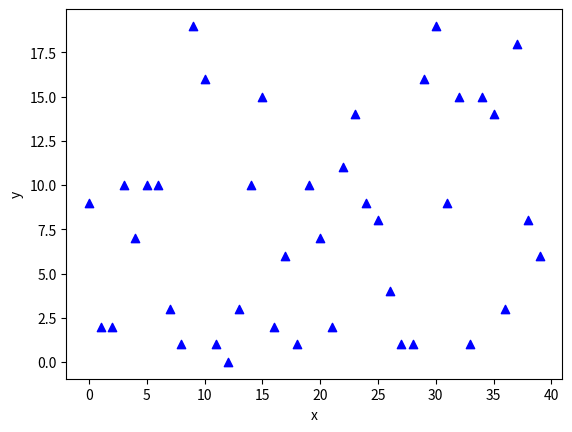

The matplotlib source for this figure:
import matplotlib.pyplot as plt
import numpy as np

# Extra parameters
# plt.rcParams["figure.figsize"] = [7, 7]
# plt.rcParams["figure.autolayout"] = True

# Initialising random points for the users
x = np.arange(40)
y = np.random.randint(20, size=40)

# Plot labels and plot type
plt.scatter(x, y, color='b', marker='^')
plt.xlabel("x")
plt.ylabel("y")

# User Coordinates
coordinates = []
for i, j in zip(x, y):
    coordinates.append((i,j))

file = open('coordinates.txt', 'w')
for items in coordinates:
    line = ' '.join(str(x) for x in items)
    file.write(line + '\n')

# for items in coordinates:
#     print(items)

# Show Plot
# plt.grid(True)
fig1 = plt.gcf()
plt.savefig('Users.png')
plt.show()
plt.draw()
# Saving the plot
